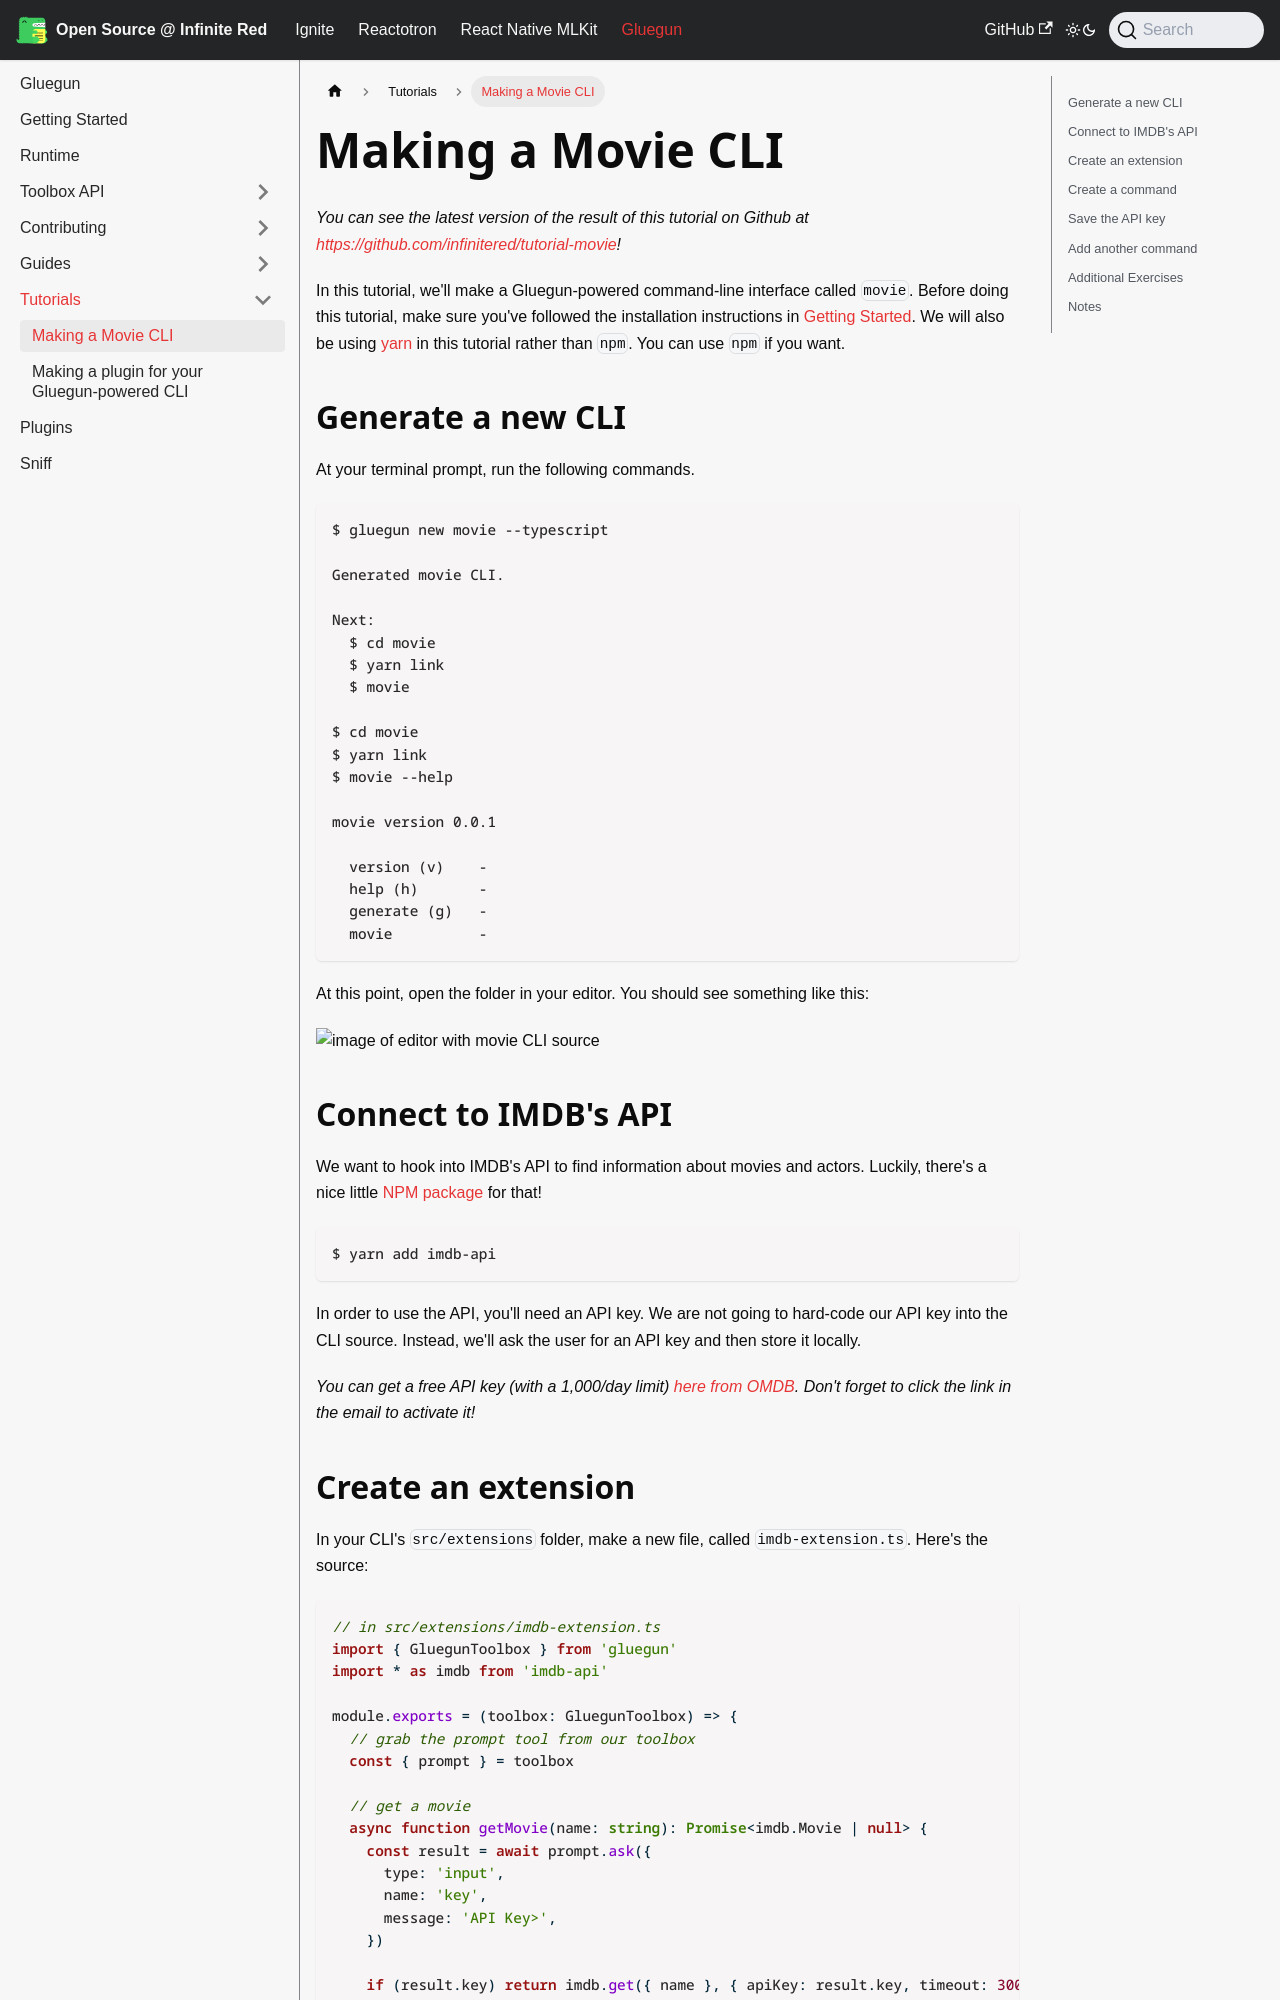

repository: infinitered/ir-docs · page: gluegun/tutorials/making-a-movie-cli/index.html · generator: docusaurus

# Making a Movie CLI

_You can see the latest version of the result of this tutorial on Github at [https://github.com/infinitered/tutorial-movie](https://github.com/infinitered/tutorial-movie)!_

In this tutorial, we'll make a Gluegun-powered command-line interface called `movie`. Before doing this tutorial, make sure you've followed the installation instructions in [Getting Started](../getting-started.md). We will also be using [yarn](https://yarnpkg.com/) in this tutorial rather than `npm`. You can use `npm` if you want.

## Generate a new CLI

At your terminal prompt, run the following commands.

```
$ gluegun new movie --typescript

Generated movie CLI.

Next:
  $ cd movie
  $ yarn link
  $ movie

$ cd movie
$ yarn link
$ movie --help

movie version 0.0.1

  version (v)    -
  help (h)       -
  generate (g)   -
  movie          -
```

At this point, open the folder in your editor. You should see something like this:

![image of editor with movie CLI source](https://user-images.githubusercontent.com/1479215/36636025-dd2d7c94-1972-11e8-9a5b-344a97f6ddf3.png)

## Connect to IMDB's API

We want to hook into IMDB's API to find information about movies and actors. Luckily, there's a nice little [NPM package](https://github.com/worr/node-imdb-api) for that!

```
$ yarn add imdb-api
```

In order to use the API, you'll need an API key. We are not going to hard-code our API key into the CLI source. Instead, we'll ask the user for an API key and then store it locally.

_You can get a free API key (with a 1,000/day limit) [here from OMDB](http://www.omdbapi.com/apikey.aspx?__EVENTTARGET=freeAcct). Don't forget to click the link in the email to activate it!_
